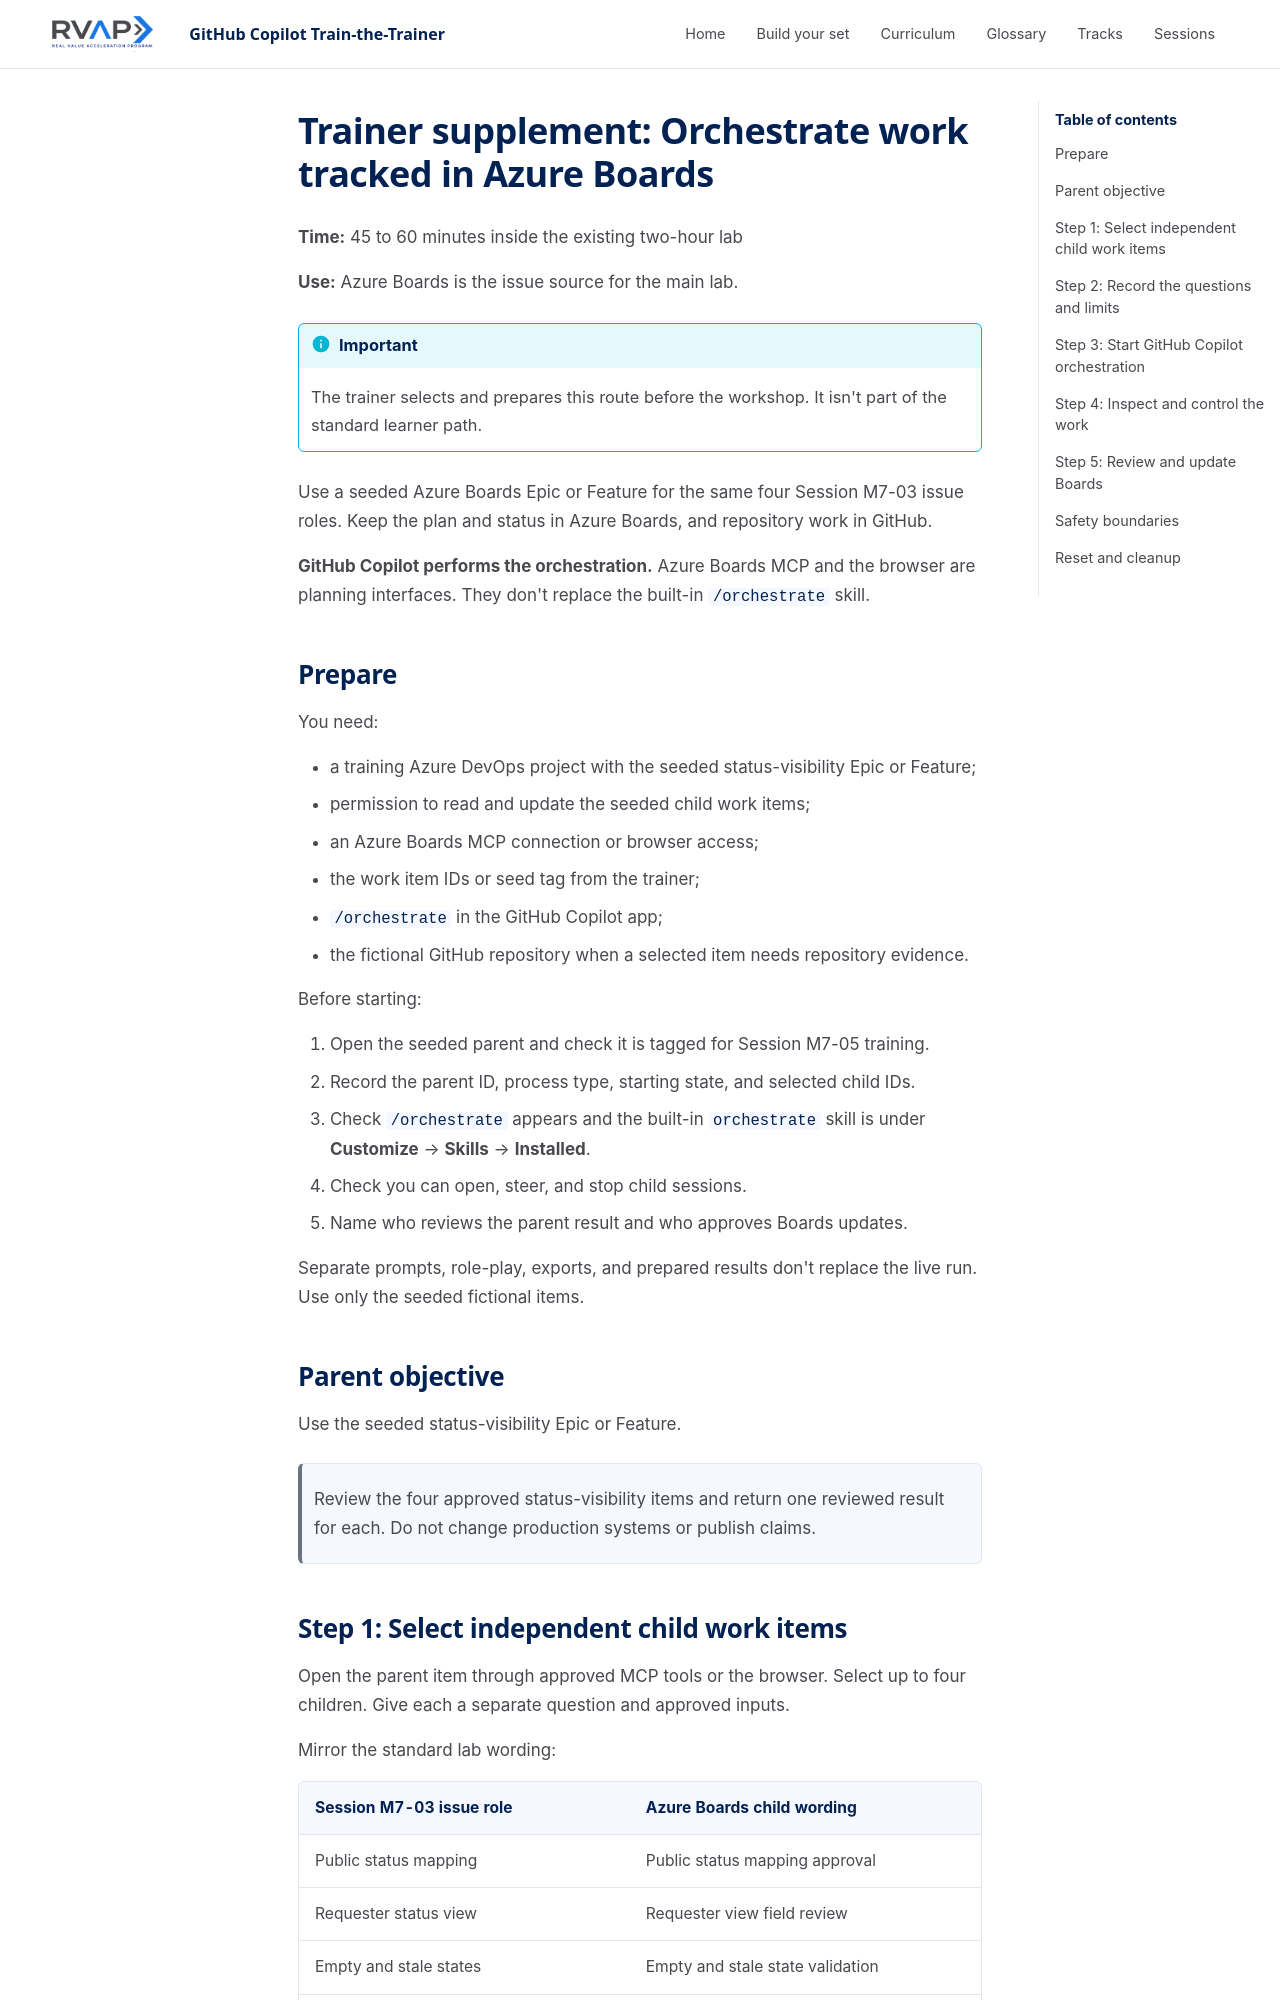

repository: microsoft/frontier-ghcp-ttt-rvas · page: previews/pr-24-7e1a05e645/sessions/session-m7-05-orchestrate-workstreams/lab/azure-boards/index.html · generator: mkdocs

# Trainer supplement: Orchestrate work tracked in Azure Boards

**Time:** 45 to 60 minutes inside the existing two-hour lab

**Use:** Azure Boards is the issue source for the main lab.

> [!IMPORTANT]
> The trainer selects and prepares this route before the workshop. It isn't
> part of the standard learner path.

Use a seeded Azure Boards Epic or Feature for the same four Session M7-03 issue
roles. Keep the plan and status in Azure Boards, and repository work in GitHub.

**GitHub Copilot performs the orchestration.** Azure Boards MCP and the browser
are planning interfaces. They don't replace the built-in `/orchestrate` skill.

## Prepare

You need:

- a training Azure DevOps project with the seeded status-visibility Epic or Feature;
- permission to read and update the seeded child work items;
- an Azure Boards MCP connection or browser access;
- the work item IDs or seed tag from the trainer;
- `/orchestrate` in the GitHub Copilot app;
- the fictional GitHub repository when a selected item needs repository evidence.

Before starting:

1. Open the seeded parent and check it is tagged for Session M7-05 training.
2. Record the parent ID, process type, starting state, and selected child IDs.
3. Check `/orchestrate` appears and the built-in `orchestrate` skill is under **Customize** → **Skills** → **Installed**.
4. Check you can open, steer, and stop child sessions.
5. Name who reviews the parent result and who approves Boards updates.

Separate prompts, role-play, exports, and prepared results don't replace the live
run. Use only the seeded fictional items.

## Parent objective

Use the seeded status-visibility Epic or Feature.

> Review the four approved status-visibility items and return one reviewed result
> for each. Do not change production systems or publish claims.
